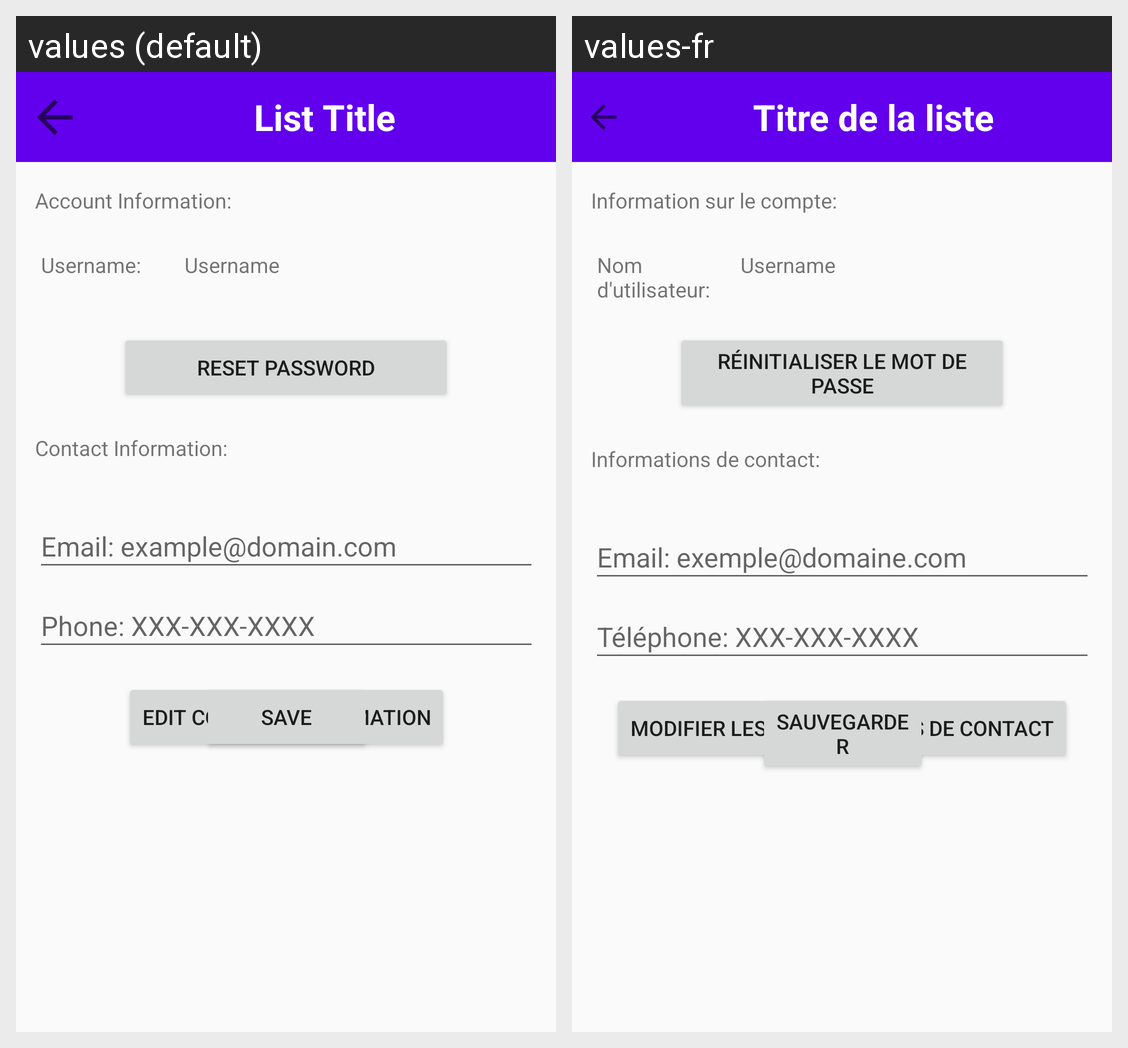

Here is an Android app screen in its default locale and in the app's own translations. Write out the translated-string differences for the strings that appear on this screen.
Android screen res/layout/activity_account_settings.xml rendered under 2 locales, left to right: values (default), values-fr. Device: Nexus 5 (rendered at 1080×1920; each locale shown at half size, 540×960, under a caption strip naming it); theme AppTheme.
Strings drawn on this screen, with the default value and each locale's value (text and hints the layout hard-codes, and strings that could not be matched under every locale, appear in the picture but are not listed):

phoneHint
  values: Phone: XXX-XXX-XXXX
  values-fr: Téléphone: XXX-XXX-XXXX

contactInformationText
  values: Contact Information:
  values-fr: Informations de contact:

accountSettingsText
  values: Account Information:
  values-fr: Information sur le compte:

emailHint
  values: Email: example@domain.com
  values-fr: Email: exemple@domaine.com

editContactInfoText
  values: Edit Contact Information
  values-fr: Modifier les informations de contact

saveText
  values: Save
  values-fr: sauvegarder

resetPasswordText
  values: Reset Password
  values-fr: réinitialiser le mot de passe

usernameHint
  values: Username:
  values-fr: Nom d'utilisateur:

empty_textview
  values: List Title
  values-fr: Titre de la liste
